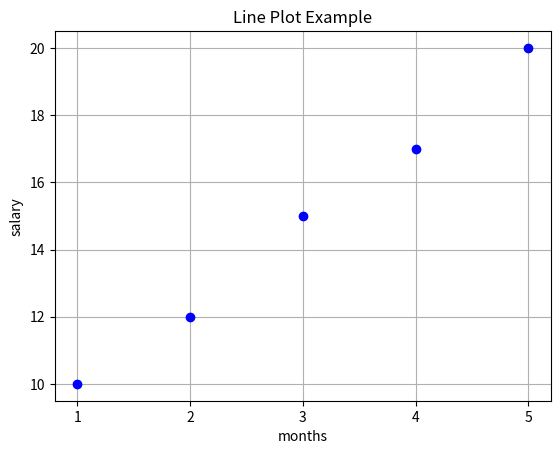

Source code (Python):
import matplotlib.pyplot as pl  
x = ['1',  2,  3,  4,  5]
z = [10, 12, 15, 17, 20]
pl.plot(x, z,'bo')              # Plot x and y with circle markers on each point
pl.title('Line Plot Example')       # Add a title to the plot
pl.xlabel('months')                 # Label for the X-axis
pl.ylabel('salary')                 # Label for the Y-axis
pl.grid(which="both")
pl.show()
